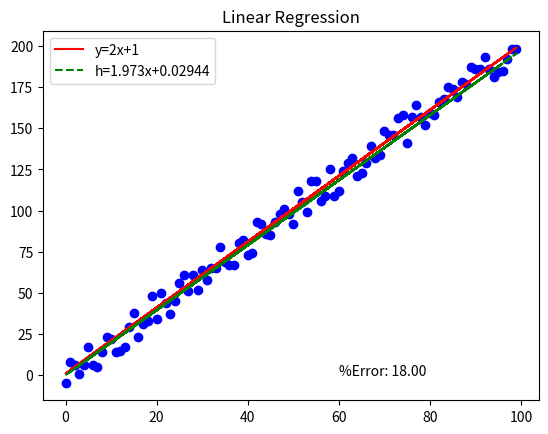

Generate this figure with matplotlib:
# [redacted]
#Created 9/27/18, Last edit 10/4/18
#Linear Regression Algorithm for Machine Learning

import numpy as np
import matplotlib.pyplot as plt
import random as ran
import decimal
import math

def linReg(num, m, b):
    ran.seed()                       #changes seed based on system clock
    
    x = []
    y = []
    y1 = []
    h = []
    j = []
    
    theta0 = 0                              #initial Y intercept guess of 0
    theta1 = 0                              #initial Slope guess of 0
    alpha = 0.0001                            #Learning incriment
    jrun = 10                               #how many times cost function runs
    
    x = ran.sample(range(100), num)

    for i in x:
        y.append(m*i + b + ran.randrange(-10,10,1))
        y1.append(m*i + b)
   
    h = hypothosis(theta0, theta1, x)
    
    
    
    for  i in range(jrun):
        j = costFunc(num, x, h, y, alpha, theta0, theta1)
        
        theta0 = j[0]
        theta1 = j[1]
        
        h = hypothosis(theta0, theta1, x)
        
    pe = percentError(h, y)
    
    tp1 = format(theta1, '.4g')
    tp0 = format(theta0, '.4g')
    plt.figure()                                                        #Adds a figure
    plt.plot(x, y1, 'r', label= 'y={}x+{}'.format(m, b))                #Plots true line
    plt.plot(x, h, 'g--', label='h={}x+{}'.format(tp1, tp0))            #plots hypothesis
    plt.scatter (x, y, c = 'b')                                         #Scatter of noise values
    plt.legend()
    plt.text(60, .025, r'%Error: {}'.format(pe))
    plt.title('Linear Regression')                       #Creates a title for figure
    plt.show()                          #displays the figure
    
def hypothosis(theta0, theta1, x):
    h = []
    for i in x:
        h.append(theta0 + (theta1 * i))
    
    return h
    
def costFunc(n, x, h, y, a, t0, t1):
    co = []
    f = []
    
    for i in range(n):
        co.append(decimal.Decimal((h[i]-y[i])))
    for i in range (n):
        f.append(x[i] * co[i])
    tn0 = t0 - decimal.Decimal(a) * sum(co)/n
    tn1 = t1 - decimal.Decimal(a) * sum(f)/n
    
    print ("Sum co: ", sum(co))
    print ("sum f: ", sum(f))
    print ("t0: ", t0)
    print ("t1: ", t1)
    print ("tn0: ", tn0)
    print ("tn1: ", tn1)
    
    j = (tn0, tn1)
    
    return j

def percentError(ex, theo):
    h=[]
    for i in range(len(ex)):
        h.append(np.absolute((ex[i] - theo[i])/theo[i]) * 100)
    
    a=sum(h)/len(h)
    pe= format(a, '.4g')
    
    return pe


linReg(100, 2, 1)